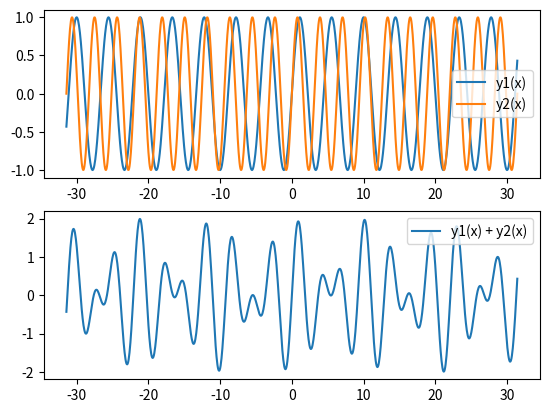

The script that saved this image:
import numpy as np
import matplotlib.pylab as plt

x = np.linspace(-np.pi*10,np.pi*10,1001)
a1 = np.sqrt(2)
a2 = 2
y1 = np.sin(a1*x)
y2 = np.sin(a2*x)
y = y1 + y2

plt.subplot(211)
plt.plot(x, y1, label="y1(x)")
plt.plot(x, y2, label="y2(x)")
plt.legend()
plt.subplot(212)
plt.plot(x, y, label="y1(x) + y2(x)")
plt.legend()